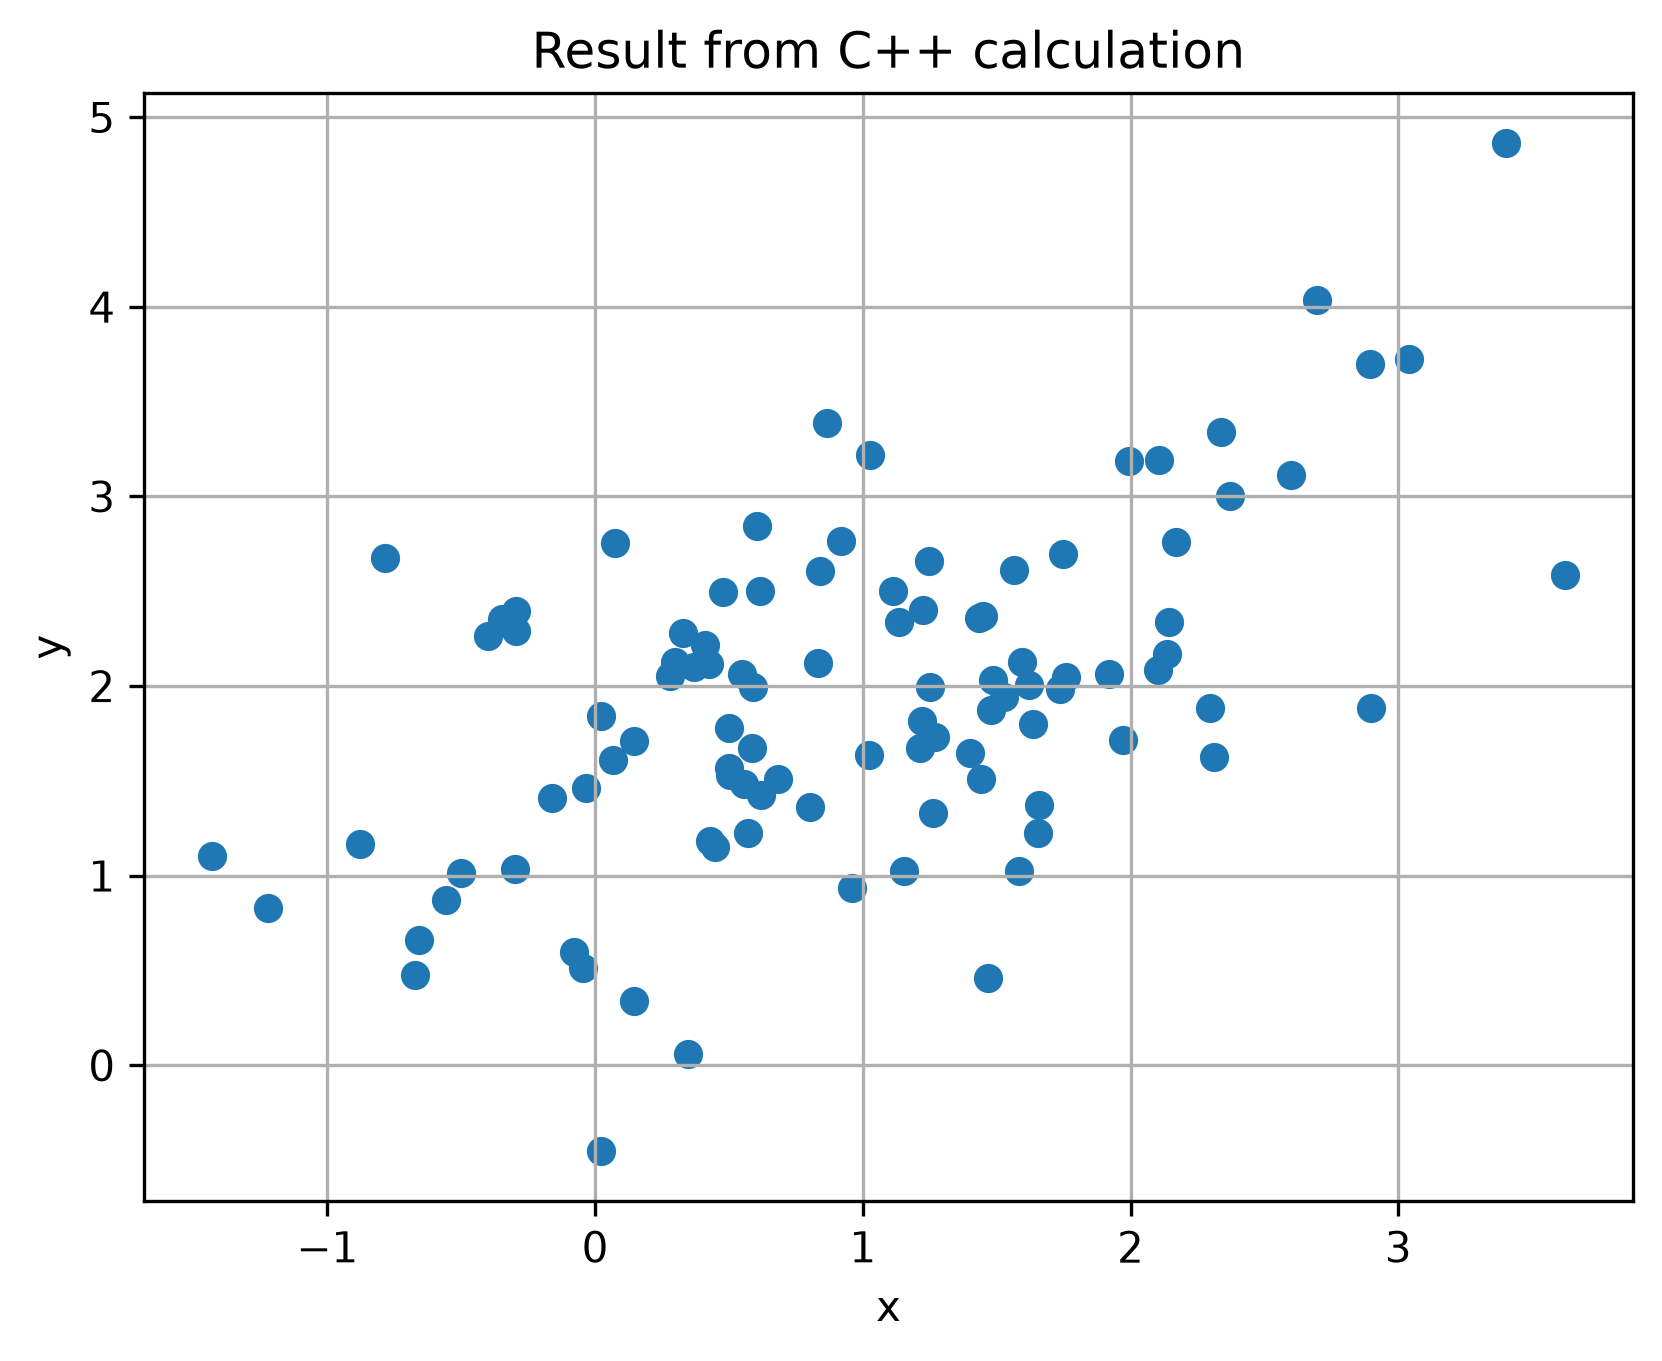

Values plotted in this chart, from the file beside it:
3.40351, 4.8633, 
-0.5582, 0.8718, 
1.479, 1.876, 
0.4275, 1.182, 
0.5498, 2.062, 
1.565, 2.611, 
0.1443, 0.3375, 
0.3299, 2.281, 
1.736, 1.986, 
2.898, 1.884, 
1.247, 2.661, 
2.312, 1.626, 
1.22, 1.818, 
1.757, 2.046, 
1.918, 2.062, 
2.144, 2.338, 
0.6825, 1.508, 
2.896, 3.696, 
1.636, 1.801, 
0.2965, 2.128, 
0.6155, 2.501, 
2.298, 1.885, 
0.07345, 2.753, 
1.111, 2.499, 
-0.294, 2.288, 
1.583, 1.025, 
0.8035, 1.365, 
-0.03354, 1.464, 
0.5055, 1.532, 
1.223, 2.401, 
0.834, 2.123, 
0.9603, 0.9374, 
2.599, 3.116, 
1.656, 1.371, 
3.622, 2.585, 
1.619, 2.005, 
1.263, 1.329, 
0.6047, 2.845, 
1.4, 1.646, 
0.8646, 3.389, 
-1.223, 0.8309, 
0.5713, 1.226, 
-0.3476, 2.353, 
2.108, 3.192, 
1.155, 1.024, 
0.4481, 1.152, 
1.593, 2.128, 
1.485, 2.033, 
0.9192, 2.763, 
1.214, 1.674, 
0.1468, 1.713, 
0.02288, -0.4522, 
1.025, 1.635, 
-0.6711, 0.4758, 
2.372, 3.001, 
2.102, 2.082, 
3.039, 3.727, 
0.6183, 1.425, 
-0.3996, 2.263, 
1.136, 2.335, 
0.2797, 2.052, 
... 39 more rows
